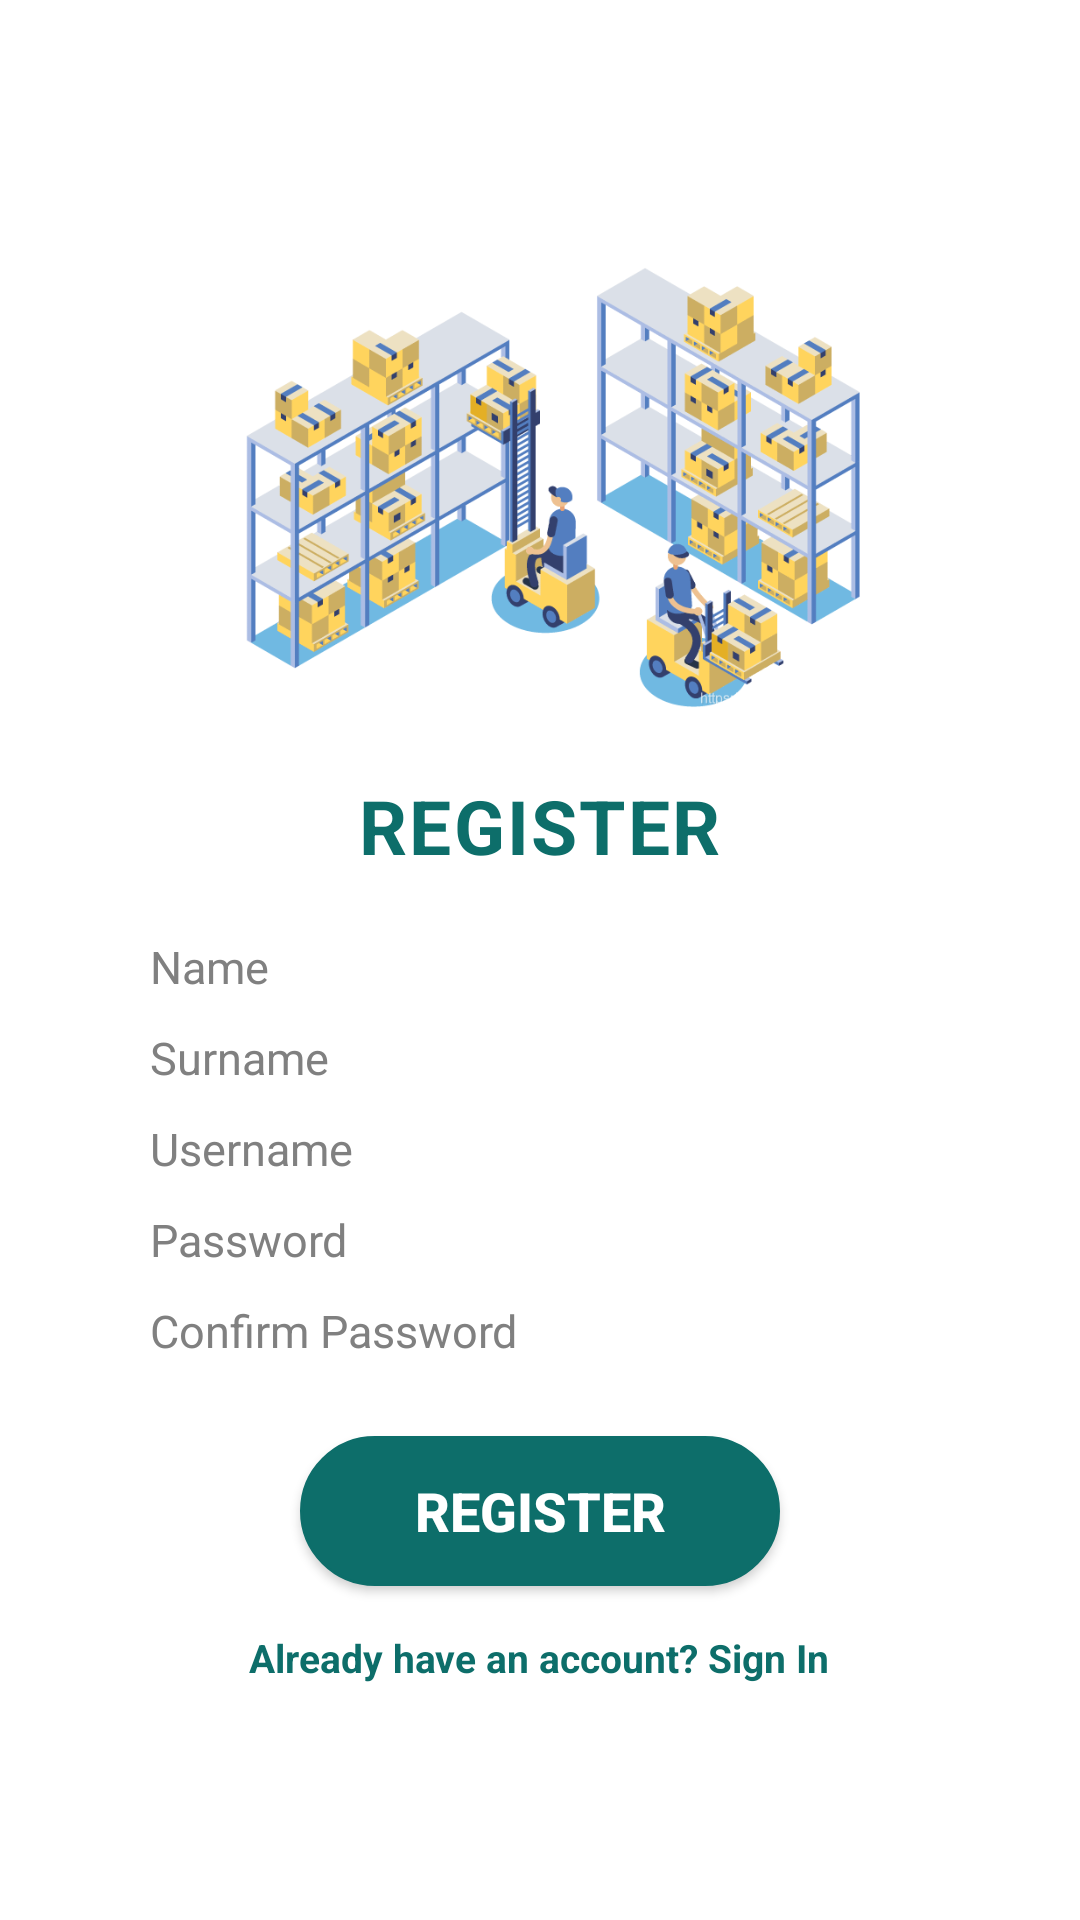

Reconstruct the res/layout file that produces this screen, plus the resources it refers to.
<!-- AndroidManifest.xml: application theme Theme.WarehouseManagementSystem -->
<!-- res/layout/activity_sign_up.xml -->
<?xml version="1.0" encoding="utf-8"?>
<LinearLayout xmlns:android="http://schemas.android.com/apk/res/android"
    xmlns:tools="http://schemas.android.com/tools"
    android:layout_width="match_parent"
    android:layout_height="match_parent"
    android:orientation="vertical"
    android:gravity="center"
    tools:context=".view.user.SignUpActivity">

    <ImageView
        android:layout_width="300dp"
        android:layout_height="150dp"
        android:src="@drawable/signup_banner"
        android:layout_margin="10dp"/>

    <TextView
        android:layout_width="wrap_content"
        android:layout_height="wrap_content"
        android:text="@string/register"
        android:textColor="#0d6e6a"
        android:textSize="25sp"
        android:textStyle="bold"
        android:layout_marginTop="10dp"
        android:letterSpacing="0.03"/>

    <EditText
        android:id="@+id/editTextSignUpName"
        android:layout_width="match_parent"
        android:layout_height="wrap_content"
        android:background="@drawable/forget"
        android:hint="@string/name"
        android:textColorHint="@color/hintTextColor"
        android:textColor="@color/black"
        android:textSize="15sp"
        android:layout_marginTop="20dp"
        android:layout_marginStart="30dp"
        android:layout_marginEnd="30dp"
        android:paddingLeft="20dp"
        android:singleLine="true"
        android:maxLength="25"/>

    <EditText
        android:id="@+id/editTextSignUpSurname"
        android:layout_width="match_parent"
        android:layout_height="wrap_content"
        android:background="@drawable/forget"
        android:hint="@string/surname"
        android:textColorHint="@color/hintTextColor"
        android:textColor="@color/black"
        android:textSize="15sp"
        android:layout_marginTop="10dp"
        android:layout_marginStart="30dp"
        android:layout_marginEnd="30dp"
        android:paddingLeft="20dp"
        android:singleLine="true"
        android:maxLength="25"/>

    <EditText
        android:id="@+id/editTextSignUpUsername"
        android:layout_width="match_parent"
        android:layout_height="wrap_content"
        android:background="@drawable/forget"
        android:hint="@string/username"
        android:textColorHint="@color/hintTextColor"
        android:textColor="@color/black"
        android:textSize="15sp"
        android:layout_marginTop="10dp"
        android:layout_marginStart="30dp"
        android:layout_marginEnd="30dp"
        android:paddingLeft="20dp"
        android:singleLine="true"
        android:maxLength="20"/>

    <EditText
        android:id="@+id/editTextSignUpPassword"
        android:layout_width="match_parent"
        android:layout_height="wrap_content"
        android:layout_marginStart="30dp"
        android:layout_marginTop="10dp"
        android:layout_marginEnd="30dp"
        android:background="@drawable/forget"
        android:hint="@string/password"
        android:inputType="textPassword"
        android:paddingLeft="20dp"
        android:textColor="@color/black"
        android:textColorHint="@color/hintTextColor"
        android:textSize="15sp"
        android:singleLine="true"
        android:maxLength="30"/>

    <EditText
        android:id="@+id/editTextSignUpConfirmPassword"
        android:layout_width="match_parent"
        android:layout_height="wrap_content"
        android:layout_marginStart="30dp"
        android:layout_marginTop="10dp"
        android:layout_marginEnd="30dp"
        android:background="@drawable/forget"
        android:hint="@string/confirm_password"
        android:inputType="textPassword"
        android:paddingStart="20dp"
        android:textColor="@color/black"
        android:textColorHint="@color/hintTextColor"
        android:textSize="15sp"
        android:singleLine="true"
        android:maxLength="30"/>

    <Button
        android:id="@+id/buttonSignUp"
        android:layout_width="match_parent"
        android:layout_height="wrap_content"
        android:background="@drawable/button"
        android:text="@string/register"
        android:textSize="18sp"
        android:textStyle="bold"
        android:textColor="#FFF"
        android:textAllCaps="false"
        android:layout_marginTop="25dp"
        android:layout_marginStart="100dp"
        android:layout_marginEnd="100dp"/>

    <TextView
        android:id="@+id/buttonSignUpToSignIn"
        android:layout_width="wrap_content"
        android:layout_height="wrap_content"
        android:text="@string/already_have_an_account_sign_in"
        android:textColor="#0d6e6a"
        android:textStyle="bold"
        android:textSize="13sp"
        android:layout_marginTop="15dp"
        android:layout_marginStart="30dp"
        android:layout_marginEnd="30dp"/>

</LinearLayout>
<!-- resources referenced by this layout -->
<resources>
  <color name="black">#FF000000</color>
  <color name="hintTextColor">#808080</color>
  <!-- drawable button (drawable) -->
  <shape xmlns:android="http://schemas.android.com/apk/res/android">
      <solid android:color="#0d6e6a" />
      <stroke android:width="1dp" android:color="#0d6e6a" />
      <padding android:left="10dp" android:top="10dp" android:right="10dp" android:bottom="10dp" />
      <size android:height="50dp" android:width="100dp"></size>
      <corners android:radius="40dp" />
  </shape>
  <!-- drawable signup_banner: png bitmap (drawable, 27330 bytes) -->
  <string name="already_have_an_account_sign_in">Already have an account? Sign In</string>
  <string name="confirm_password">Confirm Password</string>
  <string name="name">Name</string>
  <string name="password">Password</string>
  <string name="register">REGISTER</string>
  <string name="surname">Surname</string>
  <string name="username">Username</string>
  <style name="Theme.WarehouseManagementSystem" parent="Theme.MaterialComponents.DayNight.DarkActionBar">
          <item name="materialAlertDialogTheme">@style/AlertDialogTheme</item>
          
          <item name="colorPrimary">@color/winterhue4</item>
          <item name="colorPrimaryVariant">@color/purple_700</item>
          <item name="colorOnPrimary">@color/winterhue4</item>
          
          <item name="colorSecondary">@color/teal_200</item>
          <item name="colorSecondaryVariant">@color/teal_700</item>
          <item name="colorOnSecondary">@color/winterhue4</item>
          
          <item name="android:statusBarColor" tools:targetApi="l">?attr/colorPrimaryVariant</item>
          
          <item name="android:windowBackground">@color/white</item>
      </style>
  <style name="AlertDialogTheme" parent="ThemeOverlay.MaterialComponents.MaterialAlertDialog">
          <item name="colorSurface">@color/winterhue4</item>
          <item name="materialAlertDialogTitleTextStyle">@style/TitleTextStyle</item>
          <item name="materialAlertDialogBodyTextStyle">@style/BodyTextStyle</item>
          <item name="buttonBarPositiveButtonStyle">@style/PositiveButtonStyle</item>
          <item name="buttonBarNegativeButtonStyle">@style/NegativeButtonStyle</item>
          <item name="buttonBarNeutralButtonStyle">@style/NeutralButtonStyle</item>
      </style>
  <color name="winterhue4">#112D4E</color>
  <color name="purple_700">#FF3700B3</color>
  <color name="teal_200">#FF03DAC5</color>
  <color name="teal_700">#FF018786</color>
  <color name="white">#FFFFFFFF</color>
  <style name="TitleTextStyle" parent="MaterialAlertDialog.MaterialComponents.Title.Text">
          <item name="android:textColor">@color/winterhue2</item>
          <item name="android:textStyle">bold</item>
          <item name="android:textSize">18sp</item>
      </style>
  <style name="BodyTextStyle" parent="MaterialAlertDialog.MaterialComponents.Body.Text">
          <item name="android:textColor">@color/winterhue1</item>
          <item name="android:textSize">14sp</item>
      </style>
  <style name="PositiveButtonStyle" parent="Widget.MaterialComponents.Button.TextButton.Dialog">
          <item name="android:textColor">@color/winterhue1</item>
          <item name="rippleColor">@color/winterhue1</item>
      </style>
  <style name="NegativeButtonStyle" parent="Widget.MaterialComponents.Button.TextButton.Dialog">
          <item name="android:textColor">@color/winterhue1</item>
          <item name="rippleColor">@color/winterhue1</item>
      </style>
  <style name="NeutralButtonStyle" parent="Widget.MaterialComponents.Button.TextButton.Dialog">
          <item name="android:textColor">@color/winterhue2</item>
          <item name="rippleColor">@color/winterhue2</item>
      </style>
  <color name="winterhue2">#DBE2EF</color>
  <color name="winterhue1">#F9F7F7</color>
</resources>
